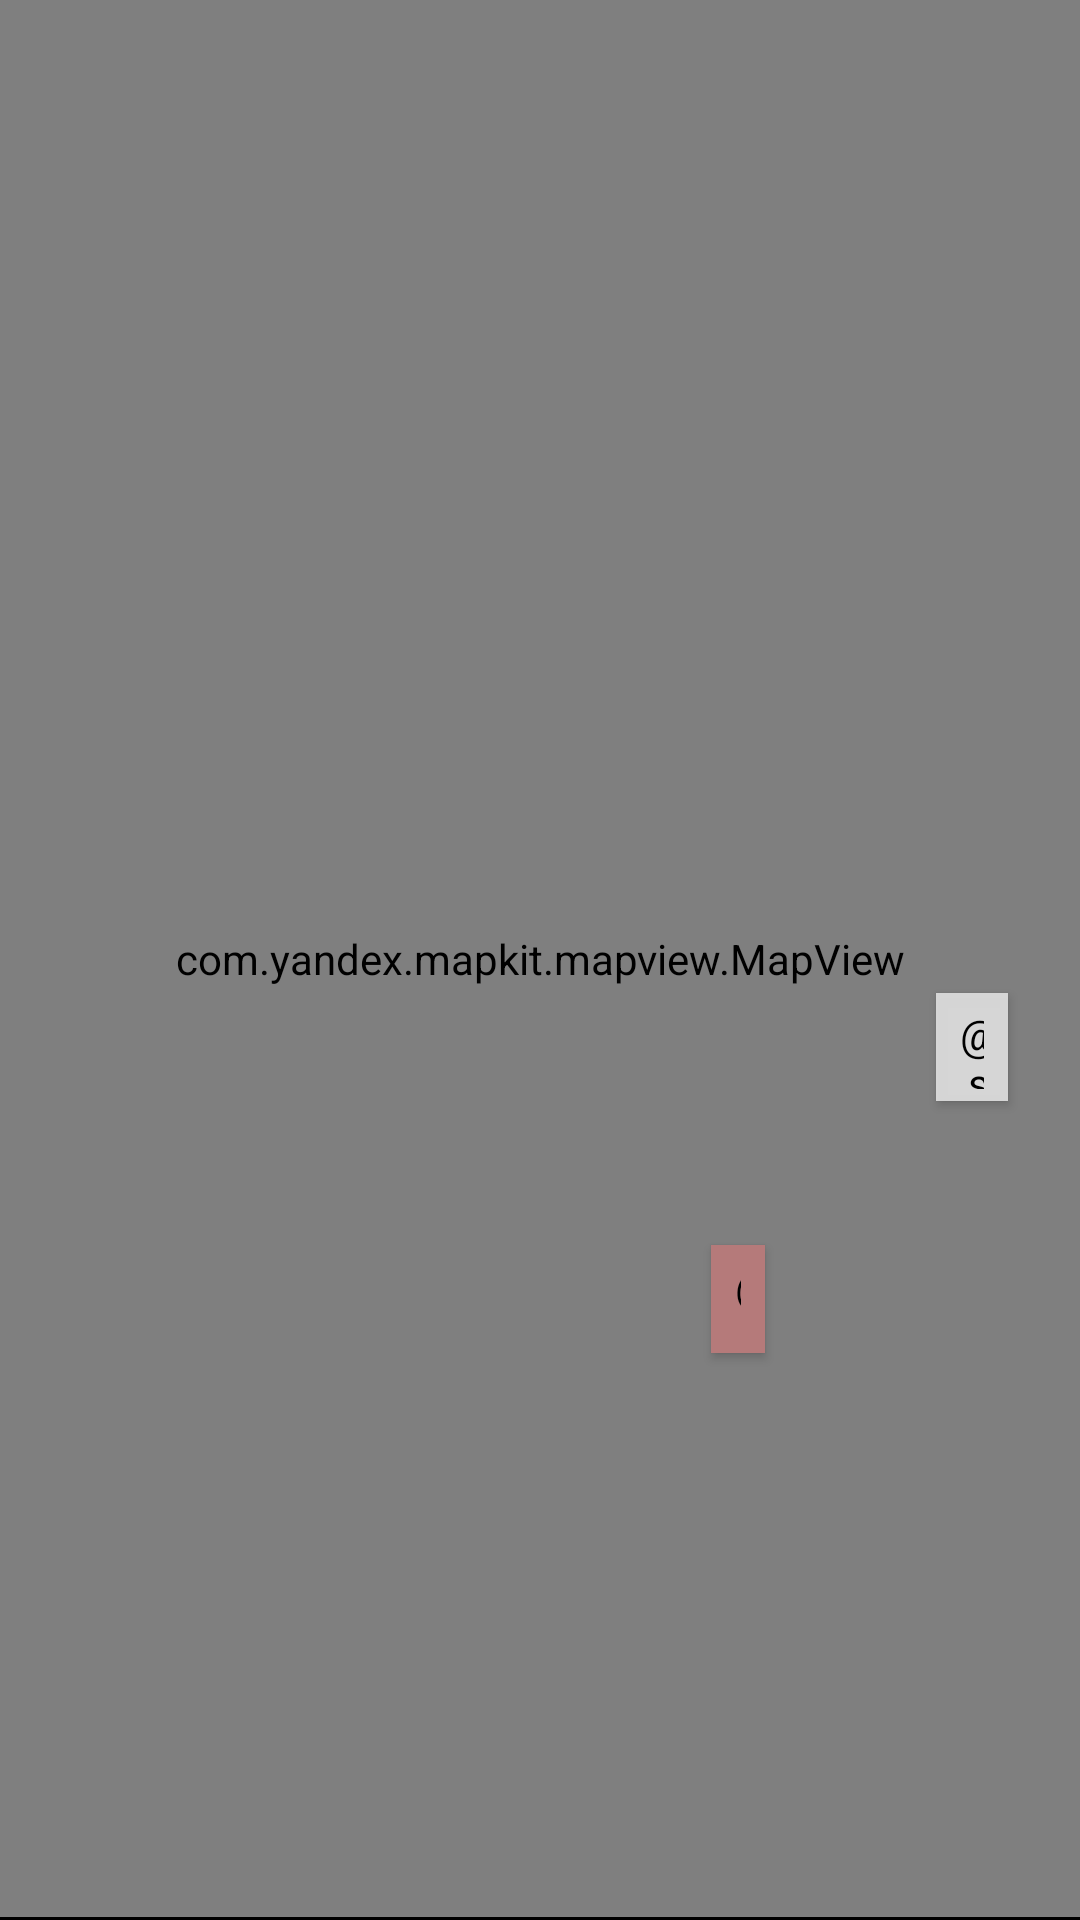

Produce the Android XML layout that renders to this screen, including the resource entries it uses.
<!-- AndroidManifest.xml: activity theme android:Theme.NoTitleBar -->
<!-- res/layout/activity_maps.xml -->
<?xml version="1.0" encoding="utf-8"?>
<RelativeLayout xmlns:android="http://schemas.android.com/apk/res/android"
    xmlns:tools="http://schemas.android.com/tools"
    android:layout_width="match_parent"
    android:layout_height="match_parent">

    <Button
        android:id="@+id/button_plus"
        style="@style/Widget.AppCompat.Button"
        android:layout_width="60dp"
        android:layout_height="48dp"
        android:layout_marginStart="308dp"
        android:layout_marginTop="325dp"
        android:layout_marginEnd="20dp"
        android:layout_marginBottom="336dp"
        android:text="@string/button_plus"
        android:textColor="#000000"
        android:visibility="visible"
        tools:ignore="TextContrastCheck,TextContrastCheck"
        tools:visibility="visible" />


    <Button
        android:id="@+id/button_minus"
        style="@style/Widget.AppCompat.Button"
        android:layout_width="60dp"
        android:layout_height="48dp"
        android:layout_marginStart="233dp"
        android:layout_marginTop="409dp"
        android:layout_marginEnd="101dp"
        android:layout_marginBottom="274dp"
        android:backgroundTint="#B57A7A"
        android:text="@string/button_minus"
        android:textColor="#000000"
        android:visibility="visible"
        tools:ignore="TextContrastCheck,TextContrastCheck" />

    <com.yandex.mapkit.mapview.MapView
        android:id="@+id/mapview"
        android:layout_width="match_parent"
        android:layout_height="730dp"
        android:layout_alignParentStart="true"
        android:layout_alignParentTop="true"
        android:layout_alignParentBottom="true"
        android:layout_marginStart="0dp"
        android:layout_marginTop="0dp"
        android:layout_marginBottom="1dp">

    </com.yandex.mapkit.mapview.MapView>

</RelativeLayout>
<!-- resources referenced by this layout -->
<resources>

</resources>
